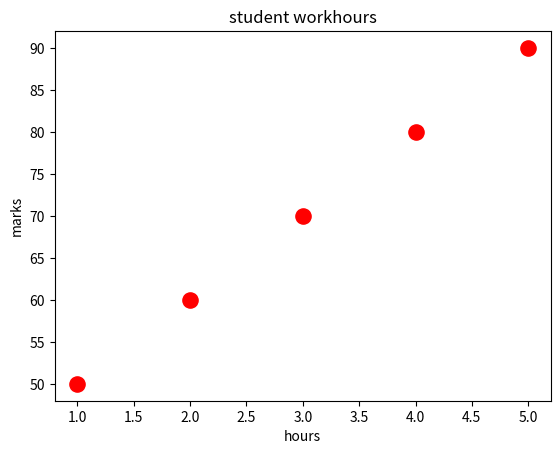

The matplotlib source for this figure:
import matplotlib.pyplot as plt
hours = [1,2,3,4,5]
marks = [50,60,70,80,90]
plt.scatter(hours,marks,color = "red",marker = "o",s =120)
plt.xlabel("hours")
plt.ylabel("marks")
plt.title("student workhours")
plt.show()
